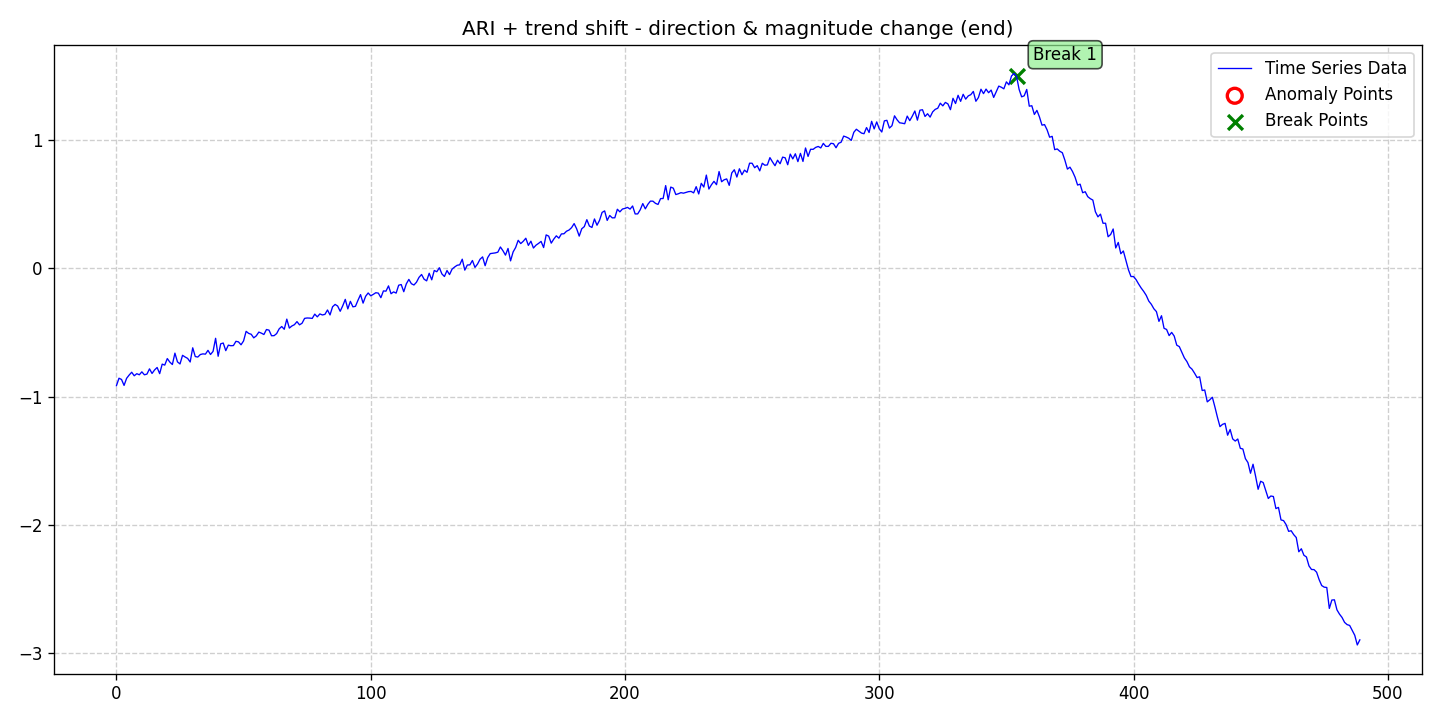

The table this chart was drawn from, first rows:
date, data, stationary, det_lin_up, det_lin_down, det_quad, det_cubic, det_exp, det_damped, stoc_trend, volatility, single_seas, multiple_seas, point_anom_single, point_anom_multi, collect_anom, context_anom, mean_shift, var_shift, trend_shift, point_anom_count, point_anom_location, point_anom_point, collect_anom_count
2020-01-01, -0.9145, 0, 0, 0, 0, 0, 0, 0, 1, 0, 0, 0, 0, 0, 0, 0, 0, 0, 1, 0, none, , 0
2020-01-02, -0.8562, 0, 0, 0, 0, 0, 0, 0, 1, 0, 0, 0, 0, 0, 0, 0, 0, 0, 1, 0, none, , 0
2020-01-03, -0.8659, 0, 0, 0, 0, 0, 0, 0, 1, 0, 0, 0, 0, 0, 0, 0, 0, 0, 1, 0, none, , 0
2020-01-04, -0.9123, 0, 0, 0, 0, 0, 0, 0, 1, 0, 0, 0, 0, 0, 0, 0, 0, 0, 1, 0, none, , 0
2020-01-05, -0.8569, 0, 0, 0, 0, 0, 0, 0, 1, 0, 0, 0, 0, 0, 0, 0, 0, 0, 1, 0, none, , 0
2020-01-06, -0.8314, 0, 0, 0, 0, 0, 0, 0, 1, 0, 0, 0, 0, 0, 0, 0, 0, 0, 1, 0, none, , 0
2020-01-07, -0.8095, 0, 0, 0, 0, 0, 0, 0, 1, 0, 0, 0, 0, 0, 0, 0, 0, 0, 1, 0, none, , 0
2020-01-08, -0.837, 0, 0, 0, 0, 0, 0, 0, 1, 0, 0, 0, 0, 0, 0, 0, 0, 0, 1, 0, none, , 0
2020-01-09, -0.8208, 0, 0, 0, 0, 0, 0, 0, 1, 0, 0, 0, 0, 0, 0, 0, 0, 0, 1, 0, none, , 0
2020-01-10, -0.8293, 0, 0, 0, 0, 0, 0, 0, 1, 0, 0, 0, 0, 0, 0, 0, 0, 0, 1, 0, none, , 0
2020-01-11, -0.8065, 0, 0, 0, 0, 0, 0, 0, 1, 0, 0, 0, 0, 0, 0, 0, 0, 0, 1, 0, none, , 0
2020-01-12, -0.8295, 0, 0, 0, 0, 0, 0, 0, 1, 0, 0, 0, 0, 0, 0, 0, 0, 0, 1, 0, none, , 0
2020-01-13, -0.8239, 0, 0, 0, 0, 0, 0, 0, 1, 0, 0, 0, 0, 0, 0, 0, 0, 0, 1, 0, none, , 0
2020-01-14, -0.7831, 0, 0, 0, 0, 0, 0, 0, 1, 0, 0, 0, 0, 0, 0, 0, 0, 0, 1, 0, none, , 0
2020-01-15, -0.8189, 0, 0, 0, 0, 0, 0, 0, 1, 0, 0, 0, 0, 0, 0, 0, 0, 0, 1, 0, none, , 0
2020-01-16, -0.7916, 0, 0, 0, 0, 0, 0, 0, 1, 0, 0, 0, 0, 0, 0, 0, 0, 0, 1, 0, none, , 0
2020-01-17, -0.7724, 0, 0, 0, 0, 0, 0, 0, 1, 0, 0, 0, 0, 0, 0, 0, 0, 0, 1, 0, none, , 0
2020-01-18, -0.8205, 0, 0, 0, 0, 0, 0, 0, 1, 0, 0, 0, 0, 0, 0, 0, 0, 0, 1, 0, none, , 0
2020-01-19, -0.7462, 0, 0, 0, 0, 0, 0, 0, 1, 0, 0, 0, 0, 0, 0, 0, 0, 0, 1, 0, none, , 0
2020-01-20, -0.7538, 0, 0, 0, 0, 0, 0, 0, 1, 0, 0, 0, 0, 0, 0, 0, 0, 0, 1, 0, none, , 0
2020-01-21, -0.7028, 0, 0, 0, 0, 0, 0, 0, 1, 0, 0, 0, 0, 0, 0, 0, 0, 0, 1, 0, none, , 0
2020-01-22, -0.7304, 0, 0, 0, 0, 0, 0, 0, 1, 0, 0, 0, 0, 0, 0, 0, 0, 0, 1, 0, none, , 0
2020-01-23, -0.7493, 0, 0, 0, 0, 0, 0, 0, 1, 0, 0, 0, 0, 0, 0, 0, 0, 0, 1, 0, none, , 0
2020-01-24, -0.6605, 0, 0, 0, 0, 0, 0, 0, 1, 0, 0, 0, 0, 0, 0, 0, 0, 0, 1, 0, none, , 0
2020-01-25, -0.7285, 0, 0, 0, 0, 0, 0, 0, 1, 0, 0, 0, 0, 0, 0, 0, 0, 0, 1, 0, none, , 0
2020-01-26, -0.7449, 0, 0, 0, 0, 0, 0, 0, 1, 0, 0, 0, 0, 0, 0, 0, 0, 0, 1, 0, none, , 0
2020-01-27, -0.6776, 0, 0, 0, 0, 0, 0, 0, 1, 0, 0, 0, 0, 0, 0, 0, 0, 0, 1, 0, none, , 0
2020-01-28, -0.6905, 0, 0, 0, 0, 0, 0, 0, 1, 0, 0, 0, 0, 0, 0, 0, 0, 0, 1, 0, none, , 0
2020-01-29, -0.7015, 0, 0, 0, 0, 0, 0, 0, 1, 0, 0, 0, 0, 0, 0, 0, 0, 0, 1, 0, none, , 0
2020-01-30, -0.7294, 0, 0, 0, 0, 0, 0, 0, 1, 0, 0, 0, 0, 0, 0, 0, 0, 0, 1, 0, none, , 0
2020-01-31, -0.6189, 0, 0, 0, 0, 0, 0, 0, 1, 0, 0, 0, 0, 0, 0, 0, 0, 0, 1, 0, none, , 0
2020-02-01, -0.687, 0, 0, 0, 0, 0, 0, 0, 1, 0, 0, 0, 0, 0, 0, 0, 0, 0, 1, 0, none, , 0
2020-02-02, -0.691, 0, 0, 0, 0, 0, 0, 0, 1, 0, 0, 0, 0, 0, 0, 0, 0, 0, 1, 0, none, , 0
2020-02-03, -0.6713, 0, 0, 0, 0, 0, 0, 0, 1, 0, 0, 0, 0, 0, 0, 0, 0, 0, 1, 0, none, , 0
2020-02-04, -0.6663, 0, 0, 0, 0, 0, 0, 0, 1, 0, 0, 0, 0, 0, 0, 0, 0, 0, 1, 0, none, , 0
2020-02-05, -0.6683, 0, 0, 0, 0, 0, 0, 0, 1, 0, 0, 0, 0, 0, 0, 0, 0, 0, 1, 0, none, , 0
2020-02-06, -0.6387, 0, 0, 0, 0, 0, 0, 0, 1, 0, 0, 0, 0, 0, 0, 0, 0, 0, 1, 0, none, , 0
2020-02-07, -0.6711, 0, 0, 0, 0, 0, 0, 0, 1, 0, 0, 0, 0, 0, 0, 0, 0, 0, 1, 0, none, , 0
2020-02-08, -0.6468, 0, 0, 0, 0, 0, 0, 0, 1, 0, 0, 0, 0, 0, 0, 0, 0, 0, 1, 0, none, , 0
2020-02-09, -0.5448, 0, 0, 0, 0, 0, 0, 0, 1, 0, 0, 0, 0, 0, 0, 0, 0, 0, 1, 0, none, , 0
2020-02-10, -0.6849, 0, 0, 0, 0, 0, 0, 0, 1, 0, 0, 0, 0, 0, 0, 0, 0, 0, 1, 0, none, , 0
2020-02-11, -0.5877, 0, 0, 0, 0, 0, 0, 0, 1, 0, 0, 0, 0, 0, 0, 0, 0, 0, 1, 0, none, , 0
2020-02-12, -0.5816, 0, 0, 0, 0, 0, 0, 0, 1, 0, 0, 0, 0, 0, 0, 0, 0, 0, 1, 0, none, , 0
2020-02-13, -0.641, 0, 0, 0, 0, 0, 0, 0, 1, 0, 0, 0, 0, 0, 0, 0, 0, 0, 1, 0, none, , 0
2020-02-14, -0.5982, 0, 0, 0, 0, 0, 0, 0, 1, 0, 0, 0, 0, 0, 0, 0, 0, 0, 1, 0, none, , 0
2020-02-15, -0.6026, 0, 0, 0, 0, 0, 0, 0, 1, 0, 0, 0, 0, 0, 0, 0, 0, 0, 1, 0, none, , 0
2020-02-16, -0.6015, 0, 0, 0, 0, 0, 0, 0, 1, 0, 0, 0, 0, 0, 0, 0, 0, 0, 1, 0, none, , 0
2020-02-17, -0.5683, 0, 0, 0, 0, 0, 0, 0, 1, 0, 0, 0, 0, 0, 0, 0, 0, 0, 1, 0, none, , 0
2020-02-18, -0.5727, 0, 0, 0, 0, 0, 0, 0, 1, 0, 0, 0, 0, 0, 0, 0, 0, 0, 1, 0, none, , 0
2020-02-19, -0.5953, 0, 0, 0, 0, 0, 0, 0, 1, 0, 0, 0, 0, 0, 0, 0, 0, 0, 1, 0, none, , 0
2020-02-20, -0.5652, 0, 0, 0, 0, 0, 0, 0, 1, 0, 0, 0, 0, 0, 0, 0, 0, 0, 1, 0, none, , 0
2020-02-21, -0.4905, 0, 0, 0, 0, 0, 0, 0, 1, 0, 0, 0, 0, 0, 0, 0, 0, 0, 1, 0, none, , 0
2020-02-22, -0.5065, 0, 0, 0, 0, 0, 0, 0, 1, 0, 0, 0, 0, 0, 0, 0, 0, 0, 1, 0, none, , 0
2020-02-23, -0.5133, 0, 0, 0, 0, 0, 0, 0, 1, 0, 0, 0, 0, 0, 0, 0, 0, 0, 1, 0, none, , 0
2020-02-24, -0.5412, 0, 0, 0, 0, 0, 0, 0, 1, 0, 0, 0, 0, 0, 0, 0, 0, 0, 1, 0, none, , 0
2020-02-25, -0.5257, 0, 0, 0, 0, 0, 0, 0, 1, 0, 0, 0, 0, 0, 0, 0, 0, 0, 1, 0, none, , 0
2020-02-26, -0.4964, 0, 0, 0, 0, 0, 0, 0, 1, 0, 0, 0, 0, 0, 0, 0, 0, 0, 1, 0, none, , 0
2020-02-27, -0.5045, 0, 0, 0, 0, 0, 0, 0, 1, 0, 0, 0, 0, 0, 0, 0, 0, 0, 1, 0, none, , 0
2020-02-28, -0.5152, 0, 0, 0, 0, 0, 0, 0, 1, 0, 0, 0, 0, 0, 0, 0, 0, 0, 1, 0, none, , 0
2020-02-29, -0.4763, 0, 0, 0, 0, 0, 0, 0, 1, 0, 0, 0, 0, 0, 0, 0, 0, 0, 1, 0, none, , 0
... 430 more rows
